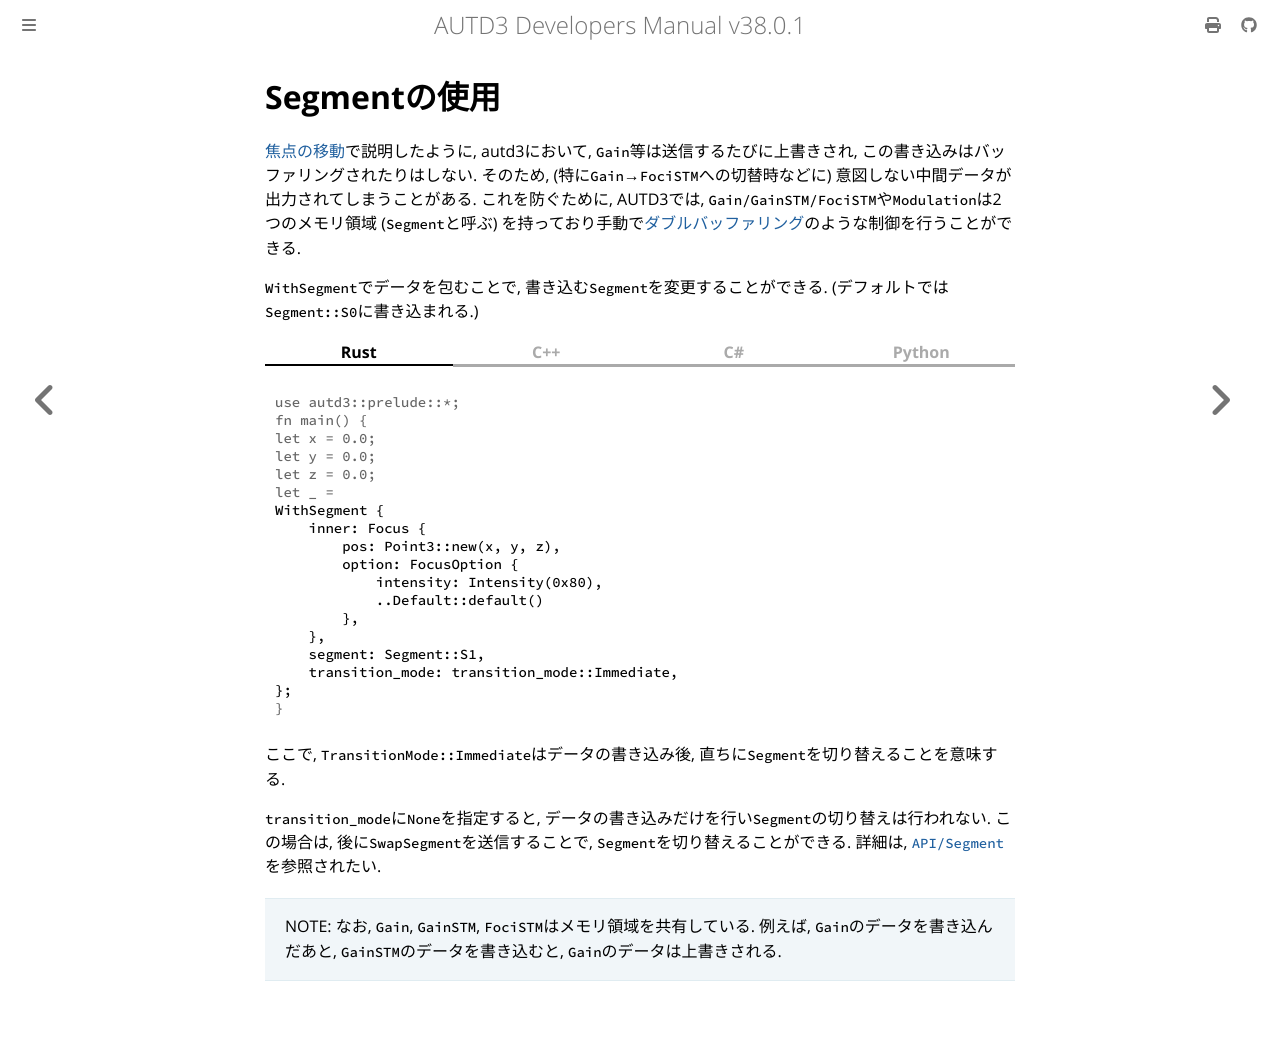

repository: shinolab/autd3-doc · page: jp/Users_Manual/tutorial/segment.html · generator: mdbook

# Segmentの使用

[焦点の移動](./move_focus.md)で説明したように, autd3において, `Gain`等は送信するたびに上書きされ, この書き込みはバッファリングされたりはしない.
そのため, (特に`Gain`→`FociSTM`への切替時などに) 意図しない中間データが出力されてしまうことがある.
これを防ぐために, AUTD3では, `Gain/GainSTM/FociSTM`や`Modulation`は2つのメモリ領域 (`Segment`と呼ぶ) を持っており手動で[ダブルバッファリング](https://en.wikipedia.org/wiki/Multiple_buffering)のような制御を行うことができる.

`WithSegment`でデータを包むことで, 書き込む`Segment`を変更することができる.
(デフォルトでは`Segment::S0`に書き込まれる.)

{{ #tabs }}
{{ #tab name=Rust }}
```rust,edition2024
{{#include ../../../codes/Users_Manual/Tutorial/segment/segment.rs}}
```
{{ #endtab }}
{{ #tab name=C++ }}
```cpp
{{#include ../../../codes/Users_Manual/Tutorial/segment/segment.cpp}}
```
{{ #endtab }}
{{ #tab name=C# }}
```cs
{{#include ../../../codes/Users_Manual/Tutorial/segment/segment.cs}}
```
{{ #endtab }}
{{ #tab name=Python }}
```python
{{#include ../../../codes/Users_Manual/Tutorial/segment/segment.py}}
```
{{ #endtab }}
{{ #endtabs }}

ここで, `TransitionMode::Immediate`はデータの書き込み後, 直ちに`Segment`を切り替えることを意味する.

`transition_mode`に`None`を指定すると, データの書き込みだけを行い`Segment`の切り替えは行われない.
この場合は, 後に`SwapSegment`を送信することで, `Segment`を切り替えることができる.
詳細は, [`API/Segment`](../API/segment.md)を参照されたい.

> NOTE: なお, `Gain`, `GainSTM`, `FociSTM`はメモリ領域を共有している. 例えば, `Gain`のデータを書き込んだあと, `GainSTM`のデータを書き込むと, `Gain`のデータは上書きされる.
